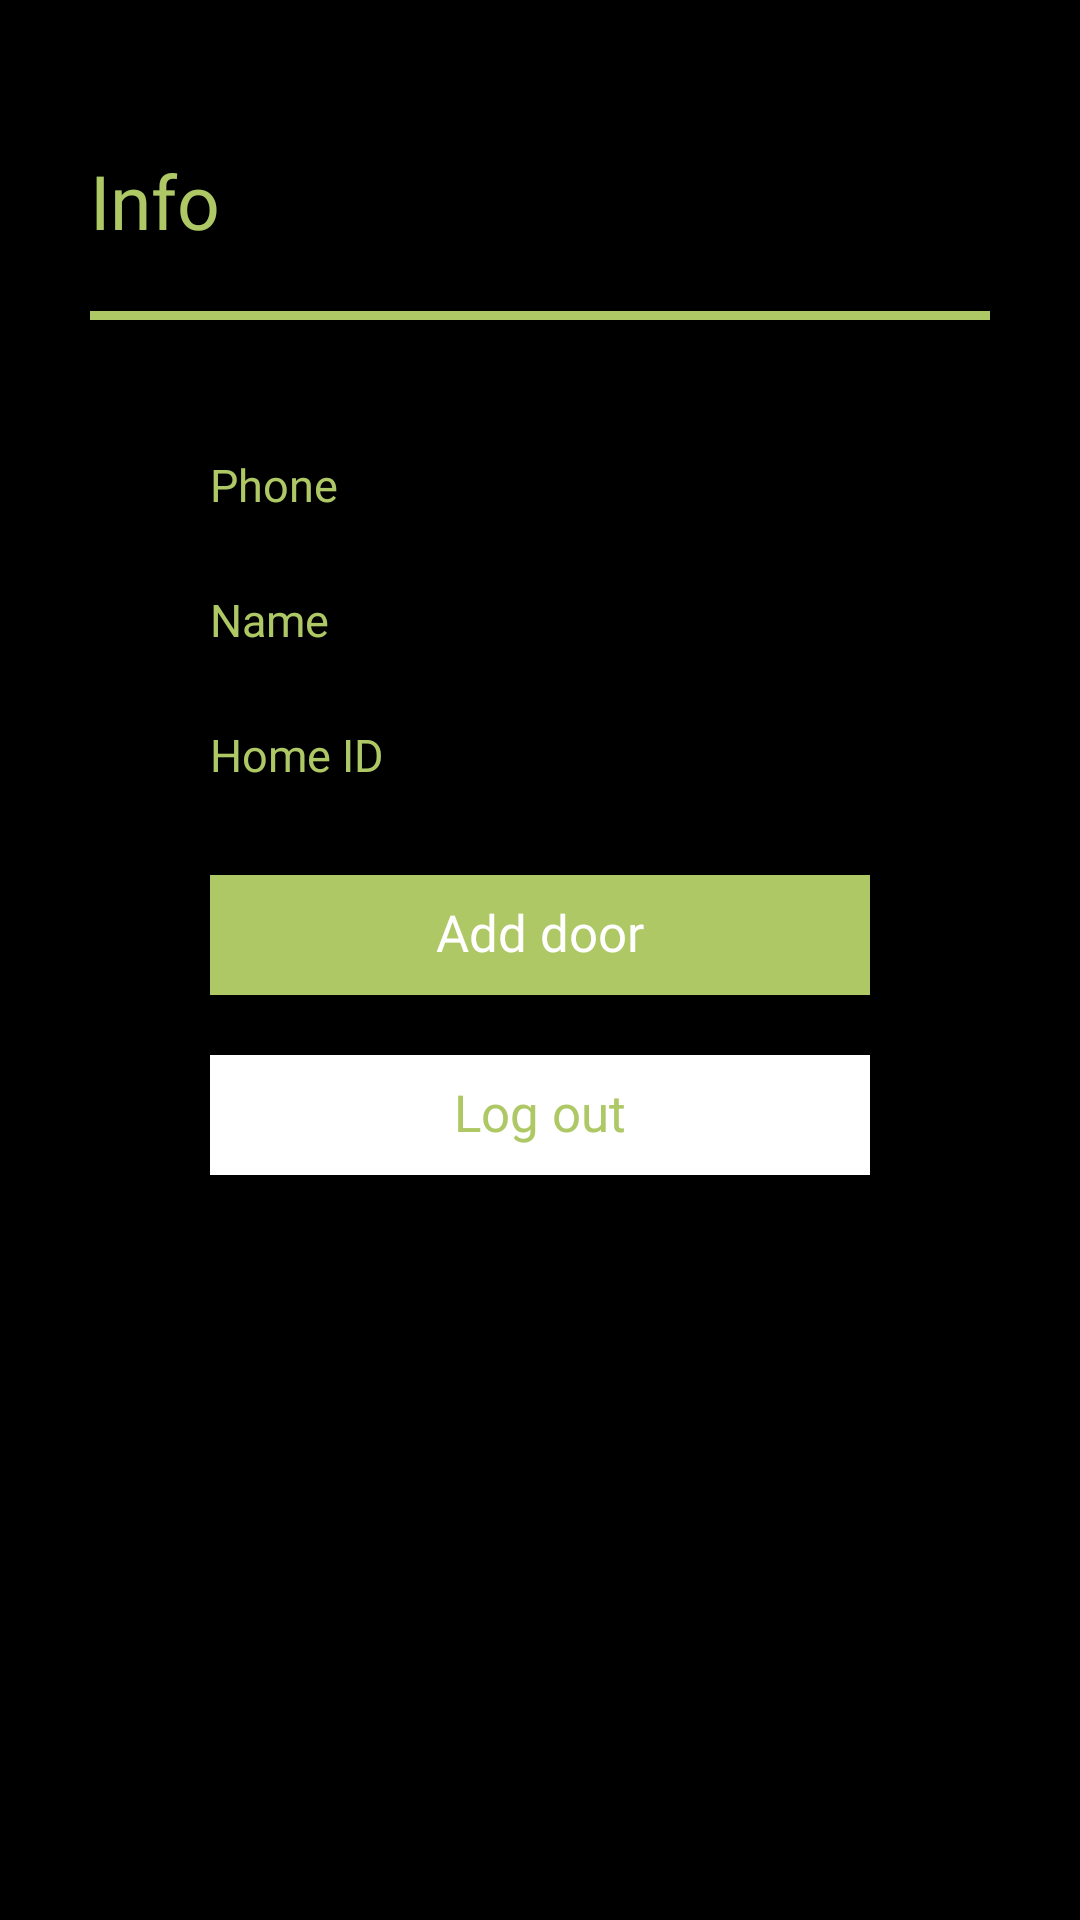

Write the Android layout XML for this screen, with the resource values it uses.
<!-- AndroidManifest.xml: application theme Theme.AppCompat.DayNight.NoActionBar -->
<!-- res/layout/fragment_search_block.xml -->
<?xml version="1.0" encoding="utf-8"?>
<RelativeLayout
    xmlns:android="http://schemas.android.com/apk/res/android"
    xmlns:tools="http://schemas.android.com/tools"
    android:layout_width="match_parent"
    android:layout_height="match_parent"
    tools:context=".tab.SearchBlockFragment"
    android:background="#000000"
    android:paddingRight="30dp"
    android:paddingLeft="30dp"
    >

    <TextView
        android:id="@+id/title_text"
        android:layout_below="@+id/none_block_img"
        android:layout_marginTop="50dp"
        android:layout_width="wrap_content"
        android:layout_height="wrap_content"
        android:text="Info"
        android:textColor="#aec865"
        android:fontFamily="@font/bodoniflf_bold"
        android:textSize="25dp"
        >
    </TextView>

    <View
        android:id="@+id/span_line"
        android:layout_below="@+id/title_text"
        android:layout_centerHorizontal="true"
        android:layout_marginTop="20dp"
        android:layout_marginBottom="20dp"
        android:layout_width="match_parent"
        android:layout_height="3dp"
        android:background="#aec865"
        >
    </View>



    <LinearLayout
        android:layout_marginTop="15dp"
        android:id="@+id/name"
        android:orientation="horizontal"
        android:layout_below="@+id/span_line"
        android:layout_width="match_parent"
        android:layout_height="40dp"
        android:paddingRight="40dp"
        android:paddingLeft="40dp"
        >
        <TextView
            android:layout_width="75dp"
            android:layout_height="match_parent"
            android:gravity="center_vertical"
            android:text="Phone"
            android:fontFamily="@font/bodoniflf_bold"
            android:textSize="15dp"
            android:textColor="#aec865"
            />
        <TextView
            android:id="@+id/user_phone"
            android:layout_width="match_parent"
            android:layout_height="match_parent"
            android:gravity="center_vertical"
            android:text=""
            android:fontFamily="@font/bodoniflf_bold"
            android:textSize="17dp"
            android:textColor="#aec865"
            />
    </LinearLayout>

    <LinearLayout
        android:id="@+id/nickname"
        android:orientation="horizontal"
        android:layout_below="@+id/name"
        android:layout_width="match_parent"
        android:layout_height="50dp"
        android:paddingRight="40dp"
        android:paddingLeft="40dp"
        >
        <TextView
            android:layout_width="75dp"
            android:layout_height="match_parent"
            android:gravity="center_vertical"
            android:text="Name"
            android:fontFamily="@font/bodoniflf_bold"
            android:textSize="15dp"
            android:textColor="#aec865"
            />
        <RelativeLayout
            android:layout_width="match_parent"
            android:layout_height="match_parent"
            >
            <LinearLayout
                android:layout_width="match_parent"
                android:layout_height="match_parent"
                android:gravity="center_vertical"
                android:orientation="vertical"
                >
                <TextView
                    android:id="@+id/user_name"
                    android:layout_width="match_parent"
                    android:layout_height="wrap_content"
                    android:text=""
                    android:fontFamily="@font/bodoniflf_bold"
                    android:textSize="17dp"
                    android:textColor="#aec865"
                    />
            </LinearLayout>


        </RelativeLayout>
    </LinearLayout>

    <LinearLayout
        android:id="@+id/home_door"
        android:layout_below="@+id/nickname"
        android:layout_width="match_parent"
        android:layout_height="40dp"
        android:paddingRight="40dp"
        android:paddingLeft="40dp"
        >
        <TextView
            android:layout_width="75dp"
            android:layout_height="match_parent"
            android:gravity="center_vertical"
            android:text="Home ID"
            android:fontFamily="@font/bodoniflf_bold"
            android:textSize="15dp"
            android:textColor="#aec865"
            />
        <TextView
            android:id="@+id/home_door_id"
            android:layout_width="match_parent"
            android:layout_height="match_parent"
            android:gravity="center_vertical"
            android:text=""
            android:fontFamily="@font/bodoniflf_bold"
            android:textSize="17dp"
            android:textColor="#aec865"
            />
    </LinearLayout>


    <RelativeLayout
        android:id="@+id/add_door_btn"
        android:layout_below="@+id/home_door"
        android:layout_width="match_parent"
        android:layout_height="40dp"
        android:layout_marginTop="20dp"
        android:background="#aec865"
        android:layout_marginLeft="40dp"
        android:layout_marginRight="40dp"
        >
        <TextView
            android:layout_width="wrap_content"
            android:layout_height="wrap_content"
            android:layout_centerInParent="true"
            android:text="Add door"
            android:textColor="#ffffff"
            android:includeFontPadding="false"
            android:fontFamily="@font/bodoniflf_bold"
            android:textSize="17dp"
            />
    </RelativeLayout>

    <RelativeLayout
        android:id="@+id/logout_btn"
        android:layout_below="@+id/add_door_btn"
        android:layout_width="match_parent"
        android:layout_height="40dp"
        android:layout_marginTop="20dp"
        android:background="#ffffff"
        android:layout_marginLeft="40dp"
        android:layout_marginRight="40dp"
        >
        <TextView
            android:layout_width="wrap_content"
            android:layout_height="wrap_content"
            android:layout_centerInParent="true"
            android:text="Log out"
            android:textColor="#aec865"
            android:includeFontPadding="false"
            android:fontFamily="@font/bodoniflf_bold"
            android:textSize="17dp"
            />
    </RelativeLayout>




</RelativeLayout>
<!-- resources referenced by this layout -->
<resources>

</resources>
